Labelled photos from "rice_dataset_augmented", an image-classification folder in SantiagoAviles/Rice-Proyect. The possible labels are: broken, chalky, stained, whole.

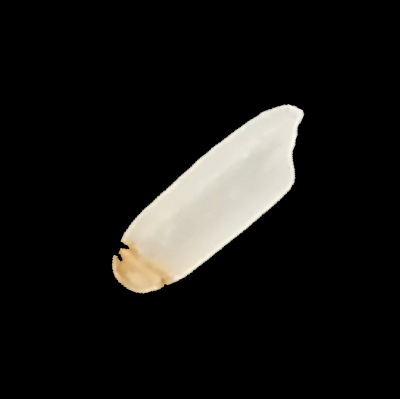
Label: stained

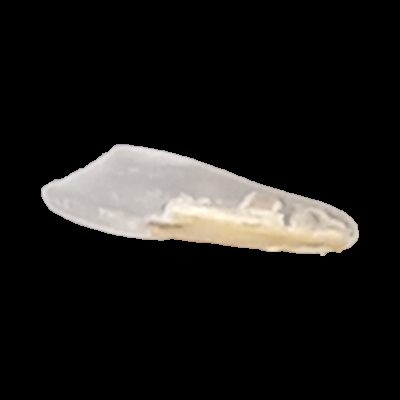
Label: whole

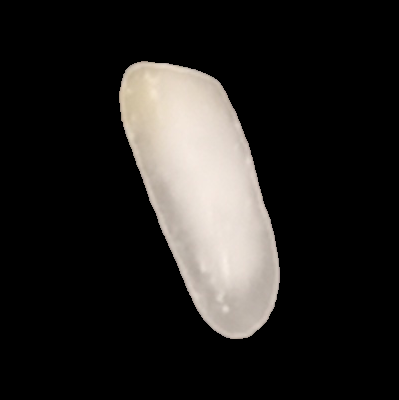
Label: chalky

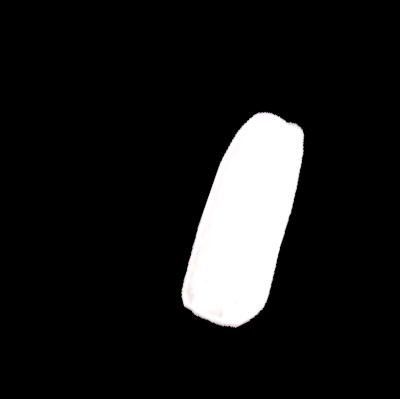
Label: broken

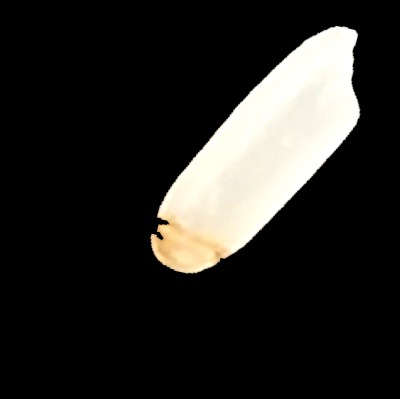
Label: stained

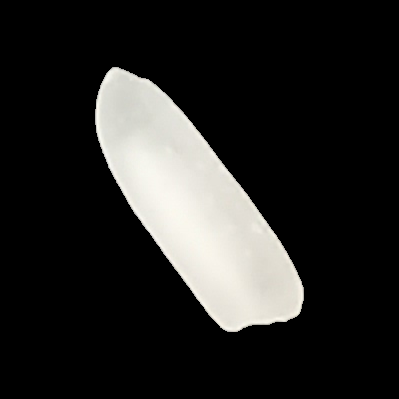
Label: whole
